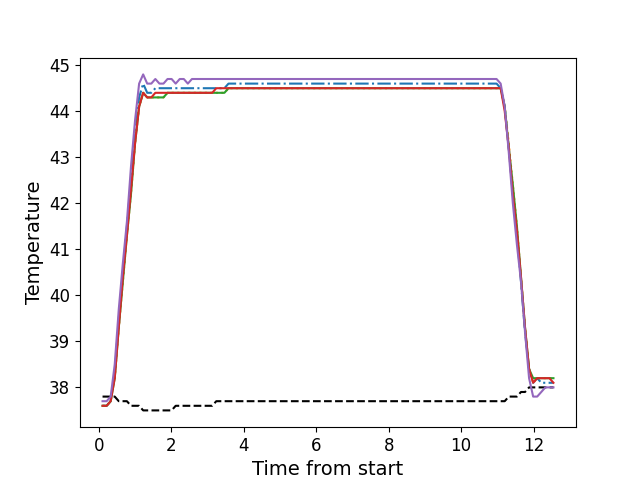

Values plotted in this chart, from the file beside it:
, times, neutral, z1, z2, z3, z4, z5
0, 0.1076, 37.8, 37.6, 37.6, 37.6, 37.6, 37.7
1, 0.2203, 37.8, 37.6, 37.6, 37.6, 37.6, 37.7
2, 0.3319, 37.8, 37.7, 37.7, 37.7, 37.7, 37.8
3, 0.4438, 37.8, 38.3, 38.2, 38.2, 38.2, 38.5
4, 0.5555, 37.7, 39.5, 39.3, 39.3, 39.3, 39.7
5, 0.6681, 37.7, 40.5, 40.3, 40.3, 40.4, 40.7
6, 0.7798, 37.7, 41.5, 41.3, 41.3, 41.3, 41.6
7, 0.8924, 37.6, 42.5, 42.2, 42.2, 42.3, 42.8
8, 1.004, 37.6, 43.5, 43.3, 43.3, 43.3, 43.8
9, 1.117, 37.6, 44.3, 44.1, 44.1, 44.1, 44.6
10, 1.228, 37.5, 44.6, 44.4, 44.4, 44.4, 44.8
11, 1.34, 37.5, 44.4, 44.3, 44.3, 44.3, 44.6
12, 1.453, 37.5, 44.4, 44.3, 44.3, 44.3, 44.6
13, 1.564, 37.5, 44.5, 44.3, 44.3, 44.4, 44.7
14, 1.677, 37.5, 44.5, 44.3, 44.3, 44.4, 44.6
15, 1.788, 37.5, 44.5, 44.3, 44.3, 44.4, 44.6
16, 1.9, 37.5, 44.5, 44.4, 44.4, 44.4, 44.7
17, 2.013, 37.5, 44.5, 44.4, 44.4, 44.4, 44.7
18, 2.125, 37.6, 44.5, 44.4, 44.4, 44.4, 44.6
19, 2.237, 37.6, 44.5, 44.4, 44.4, 44.4, 44.7
20, 2.349, 37.6, 44.5, 44.4, 44.4, 44.4, 44.7
21, 2.461, 37.6, 44.5, 44.4, 44.4, 44.4, 44.6
22, 2.573, 37.6, 44.5, 44.4, 44.4, 44.4, 44.7
23, 2.685, 37.6, 44.5, 44.4, 44.4, 44.4, 44.7
24, 2.796, 37.6, 44.5, 44.4, 44.4, 44.4, 44.7
25, 2.909, 37.6, 44.5, 44.4, 44.4, 44.4, 44.7
26, 3.021, 37.6, 44.5, 44.4, 44.4, 44.4, 44.7
27, 3.133, 37.6, 44.5, 44.4, 44.4, 44.4, 44.7
28, 3.245, 37.7, 44.5, 44.4, 44.4, 44.5, 44.7
29, 3.358, 37.7, 44.5, 44.4, 44.4, 44.5, 44.7
30, 3.469, 37.7, 44.5, 44.4, 44.4, 44.5, 44.7
31, 3.582, 37.7, 44.6, 44.5, 44.5, 44.5, 44.7
32, 3.694, 37.7, 44.6, 44.5, 44.5, 44.5, 44.7
33, 3.805, 37.7, 44.6, 44.5, 44.5, 44.5, 44.7
34, 3.918, 37.7, 44.6, 44.5, 44.5, 44.5, 44.7
35, 4.029, 37.7, 44.6, 44.5, 44.5, 44.5, 44.7
36, 4.142, 37.7, 44.6, 44.5, 44.5, 44.5, 44.7
37, 4.254, 37.7, 44.6, 44.5, 44.5, 44.5, 44.7
38, 4.366, 37.7, 44.6, 44.5, 44.5, 44.5, 44.7
39, 4.478, 37.7, 44.6, 44.5, 44.5, 44.5, 44.7
40, 4.591, 37.7, 44.6, 44.5, 44.5, 44.5, 44.7
41, 4.702, 37.7, 44.6, 44.5, 44.5, 44.5, 44.7
42, 4.814, 37.7, 44.6, 44.5, 44.5, 44.5, 44.7
43, 4.926, 37.7, 44.6, 44.5, 44.5, 44.5, 44.7
44, 5.038, 37.7, 44.6, 44.5, 44.5, 44.5, 44.7
45, 5.151, 37.7, 44.6, 44.5, 44.5, 44.5, 44.7
46, 5.263, 37.7, 44.6, 44.5, 44.5, 44.5, 44.7
47, 5.374, 37.7, 44.6, 44.5, 44.5, 44.5, 44.7
48, 5.487, 37.7, 44.6, 44.5, 44.5, 44.5, 44.7
49, 5.598, 37.7, 44.6, 44.5, 44.5, 44.5, 44.7
50, 5.711, 37.7, 44.6, 44.5, 44.5, 44.5, 44.7
51, 5.823, 37.7, 44.6, 44.5, 44.5, 44.5, 44.7
52, 5.935, 37.7, 44.6, 44.5, 44.5, 44.5, 44.7
53, 6.047, 37.7, 44.6, 44.5, 44.5, 44.5, 44.7
54, 6.159, 37.7, 44.6, 44.5, 44.5, 44.5, 44.7
55, 6.271, 37.7, 44.6, 44.5, 44.5, 44.5, 44.7
56, 6.383, 37.7, 44.6, 44.5, 44.5, 44.5, 44.7
57, 6.495, 37.7, 44.6, 44.5, 44.5, 44.5, 44.7
58, 6.607, 37.7, 44.6, 44.5, 44.5, 44.5, 44.7
59, 6.72, 37.7, 44.6, 44.5, 44.5, 44.5, 44.7
... 52 more rows
